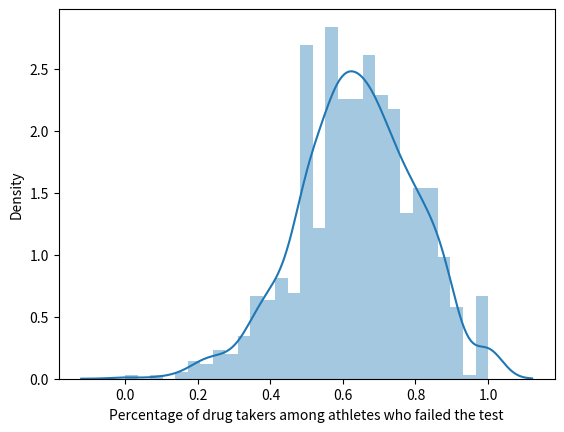

Here is the Python script that generated this plot:
from numpy import random 
import seaborn as sns
import numpy as np
import matplotlib.pyplot as plt
def runtest():
    athletes = {}
    for i in range(1,101):
        athletes[i] =(random.randint(1,11), random.randint(1,11),random.randint(1,11))


    failed_tests = []
    for i in range (1,101):
        if (athletes[i][0]==1 and athletes[i][1] >=3 and athletes[i][2]>=3 )or (athletes[i][0]>=2 and athletes[i][1] <=2 and athletes[i][2] <=2):
            failed_tests.append(i)

    drugtakers = 0
    for i in failed_tests:
        if athletes[i][0]==1:
            drugtakers +=1
            
    return drugtakers/len(failed_tests)

percentages = []
for i in range(1000):
    percentages.append(runtest())

bins = np.linspace(min(percentages), max(percentages), 30)
# np.histogram(df["waiting"], bins=bins)
sns.distplot(percentages, bins=bins) #histogram with a density plot
plt.xlabel('Percentage of drug takers among athletes who failed the test')
plt.show()